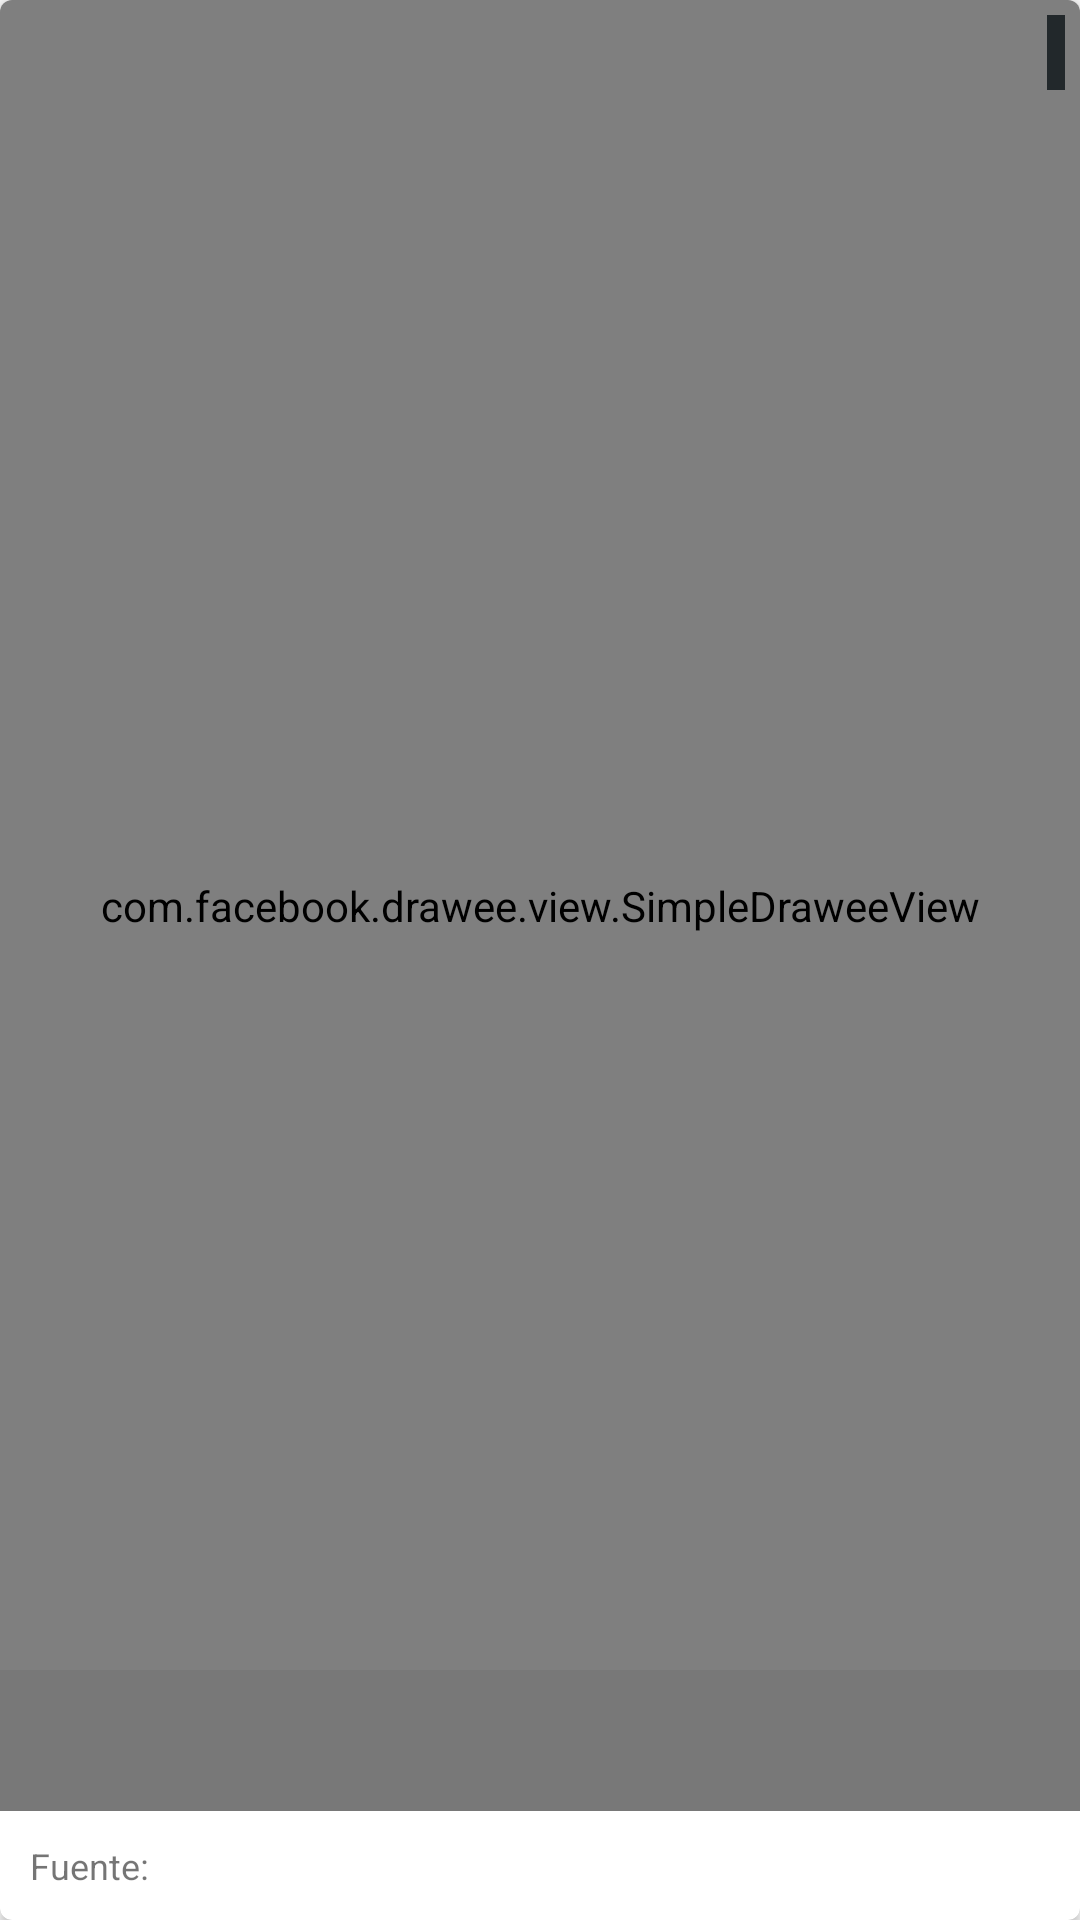

Layout XML and referenced resources for this Android screen:
<!-- AndroidManifest.xml: application theme AppTheme -->
<!-- res/layout/card_item_new.xml -->
<?xml version="1.0" encoding="utf-8"?>
<android.support.v7.widget.CardView
    xmlns:android="http://schemas.android.com/apk/res/android"
    xmlns:card_view="http://schemas.android.com/apk/res-auto"
    android:id="@+id/card_view"
    android:layout_width="match_parent"
    android:layout_height="260dp"
    android:background="@android:color/white"
    card_view:cardCornerRadius="4dp"
    android:layout_marginBottom="5dp"
    android:layout_marginTop="5dp"
    android:elevation="30dp" >

    <include
        layout="@layout/recycled_item"
        android:layout_width="match_parent"
        android:layout_height="match_parent" />

</android.support.v7.widget.CardView>
<!-- res/layout/recycled_item.xml (included above) -->
<?xml version="1.0" encoding="utf-8"?>
<RelativeLayout
    xmlns:android="http://schemas.android.com/apk/res/android"
    android:layout_width="match_parent"
    android:layout_height="match_parent" >
    <com.facebook.drawee.view.SimpleDraweeView
        android:id="@+id/thumbnail"
        android:layout_width="match_parent"
        android:layout_height="235dp"
        android:layout_alignParentTop="true"
        android:layout_alignParentLeft="true"
        android:layout_alignParentStart="true"
        android:layout_above="@+id/source" />
    <TextView
        android:id="@+id/category"
        android:layout_width="wrap_content"
        android:layout_height="wrap_content"
        android:layout_alignParentRight="true"
        android:layout_alignParentEnd="true"
        style="@style/CategoryTheme"/>
    <TextView
        android:id="@+id/source"
        android:layout_width="wrap_content"
        android:layout_height="wrap_content"
        android:layout_alignParentBottom="true"
        style="@style/GeneralTextViewTheme"
        android:text="@string/source"/>
    <TextView
        android:id="@+id/url"
        android:layout_width="wrap_content"
        android:layout_height="wrap_content"
        style="@style/UrlSource"
        android:layout_toEndOf="@+id/source"
        android:layout_toRightOf="@+id/source"
        android:layout_alignParentBottom="true" />
    <TextView
        android:id="@+id/title"
        android:layout_width="match_parent"
        android:layout_height="wrap_content"
        android:layout_alignBottom="@id/thumbnail"
        style="@style/TitleFont"/>
    <TextView
        android:id="@+id/date"
        android:layout_width="wrap_content"
        android:layout_height="wrap_content"
        android:layout_alignParentBottom="true"
        android:layout_alignParentRight="true"
        android:layout_alignParentEnd="true"
        style="@style/GeneralTextViewTheme" />
</RelativeLayout>
<!-- resources referenced by this layout -->
<resources>
  <string name="source">Fuente: </string>
  <style name="CategoryTheme" parent="android:Widget.TextView">
          <item name="android:textColor">@android:color/white</item>
          <item name="android:background">#22282b</item>
          <item name="android:layout_margin">5dp</item>
          <item name="android:padding">3dp</item>
          <item name="android:textStyle">bold</item>
      </style>
  <style name="GeneralTextViewTheme" parent="android:Widget.TextView">
          <item name="android:padding">10dp</item>
          <item name="android:textSize">@dimen/textSize</item>
      </style>
  <style name="TitleFont" parent="GeneralTextViewTheme">
          <item name="android:fontFamily">sans-serif-thin</item>
          <item name="android:textColor">@color/whiteDark</item>
          <item name="android:textSize">@dimen/titleSize</item>
          <item name="android:textStyle">bold</item>
          <item name="android:background">@color/grayTransparent</item>
      </style>
  <style name="UrlSource" parent="GeneralTextViewTheme">
          <item name="android:textColor">@color/red</item>
          <item name="android:layout_marginLeft">-15dp</item>
      </style>
  <style name="AppTheme" parent="Theme.AppCompat.Light.NoActionBar">
          
          <item name="colorPrimary">@color/colorPrimary</item>
          <item name="colorPrimaryDark">@color/colorPrimaryDark</item>
          <item name="colorAccent">@color/colorAccent</item>
      </style>
  <dimen name="textSize">12sp</dimen>
  <color name="whiteDark">#FFF0F0F0</color>
  <dimen name="titleSize">20sp</dimen>
  <color name="grayTransparent">#5F6B6B6B</color>
  <color name="red">#da7b81</color>
  <color name="colorPrimary">#564390</color>
  <color name="colorPrimaryDark">#453673</color>
  <color name="colorAccent">#FF4081</color>
</resources>
